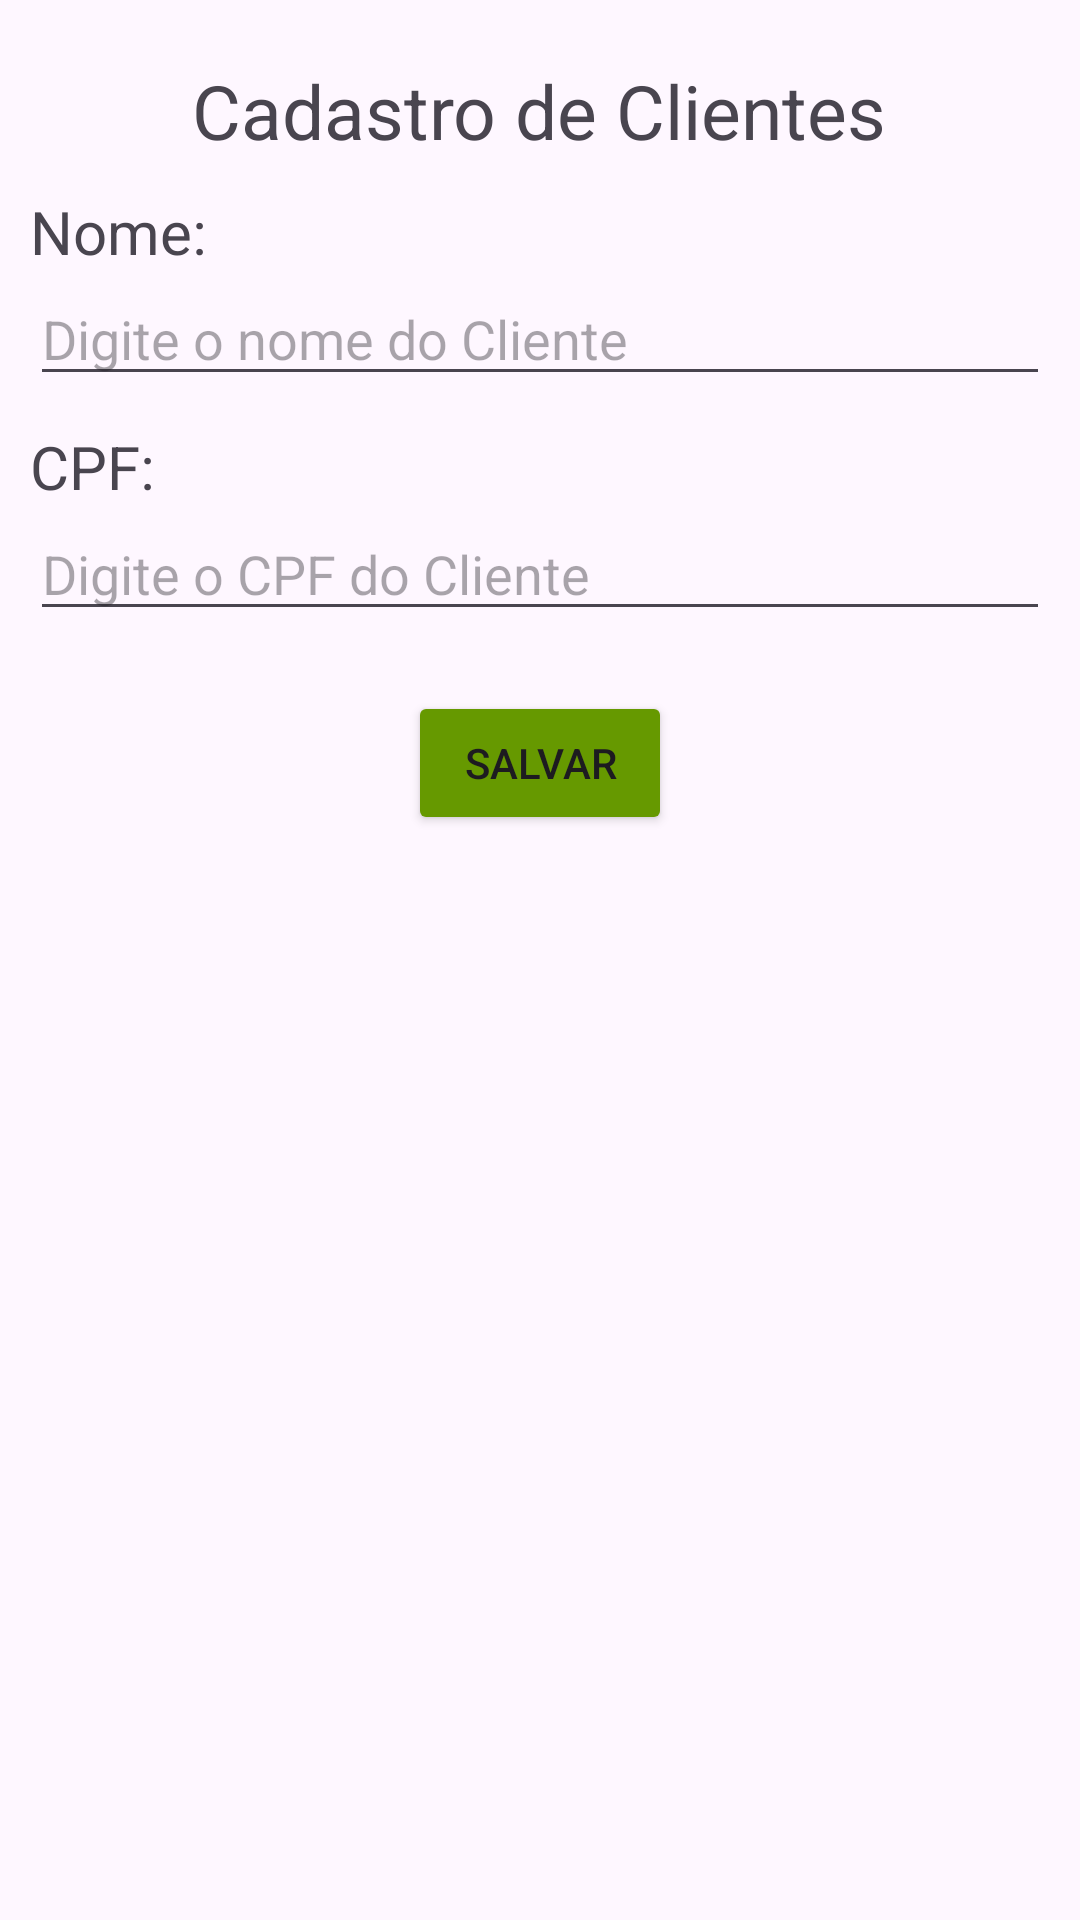

The Android layout XML behind this screen, and the referenced resources:
<!-- AndroidManifest.xml: application theme Theme.TrabalhoDM -->
<!-- res/layout/activity_cadastro_clientes.xml -->
<?xml version="1.0" encoding="utf-8"?>
<LinearLayout xmlns:android="http://schemas.android.com/apk/res/android"
    xmlns:app="http://schemas.android.com/apk/res-auto"
    xmlns:tools="http://schemas.android.com/tools"
    android:layout_width="match_parent"
    android:layout_height="match_parent"
    android:orientation="vertical"
    android:padding="10dp"
    tools:context=".CadastroClientesActivity">

    <TextView
        android:layout_width="wrap_content"
        android:layout_height="wrap_content"
        android:layout_gravity="center"
        android:layout_margin="10dp"
        android:text="Cadastro de Clientes"
        android:textSize="25sp" />

    <TextView
        android:layout_width="wrap_content"
        android:layout_height="wrap_content"
        android:text="Nome:"
        android:textSize="20sp" />

    <EditText
        android:id="@+id/edNomeCliente"
        android:layout_width="match_parent"
        android:layout_height="wrap_content"
        android:layout_marginBottom="10dp"
        android:hint="Digite o nome do Cliente" />

    <TextView
        android:layout_width="wrap_content"
        android:layout_height="wrap_content"
        android:text="CPF:"
        android:textSize="20sp" />

    <EditText
        android:id="@+id/edCpfCliente"
        android:layout_width="match_parent"
        android:layout_height="wrap_content"
        android:layout_marginBottom="10dp"
        android:hint="Digite o CPF do Cliente" />

    <Button
        android:id="@+id/btSalvarCliente"
        android:layout_width="wrap_content"
        android:layout_height="wrap_content"
        android:layout_gravity="center"
        android:layout_margin="10dp"
        android:backgroundTint="@android:color/holo_green_dark"
        android:drawableLeft="@drawable/ic_salvar"
        android:text="Salvar" />


</LinearLayout>
<!-- resources referenced by this layout -->
<resources>
  <style name="Theme.TrabalhoDM" parent="Base.Theme.TrabalhoDM" />
  <style name="Base.Theme.TrabalhoDM" parent="Theme.Material3.DayNight.NoActionBar">
          
          
      </style>
</resources>
